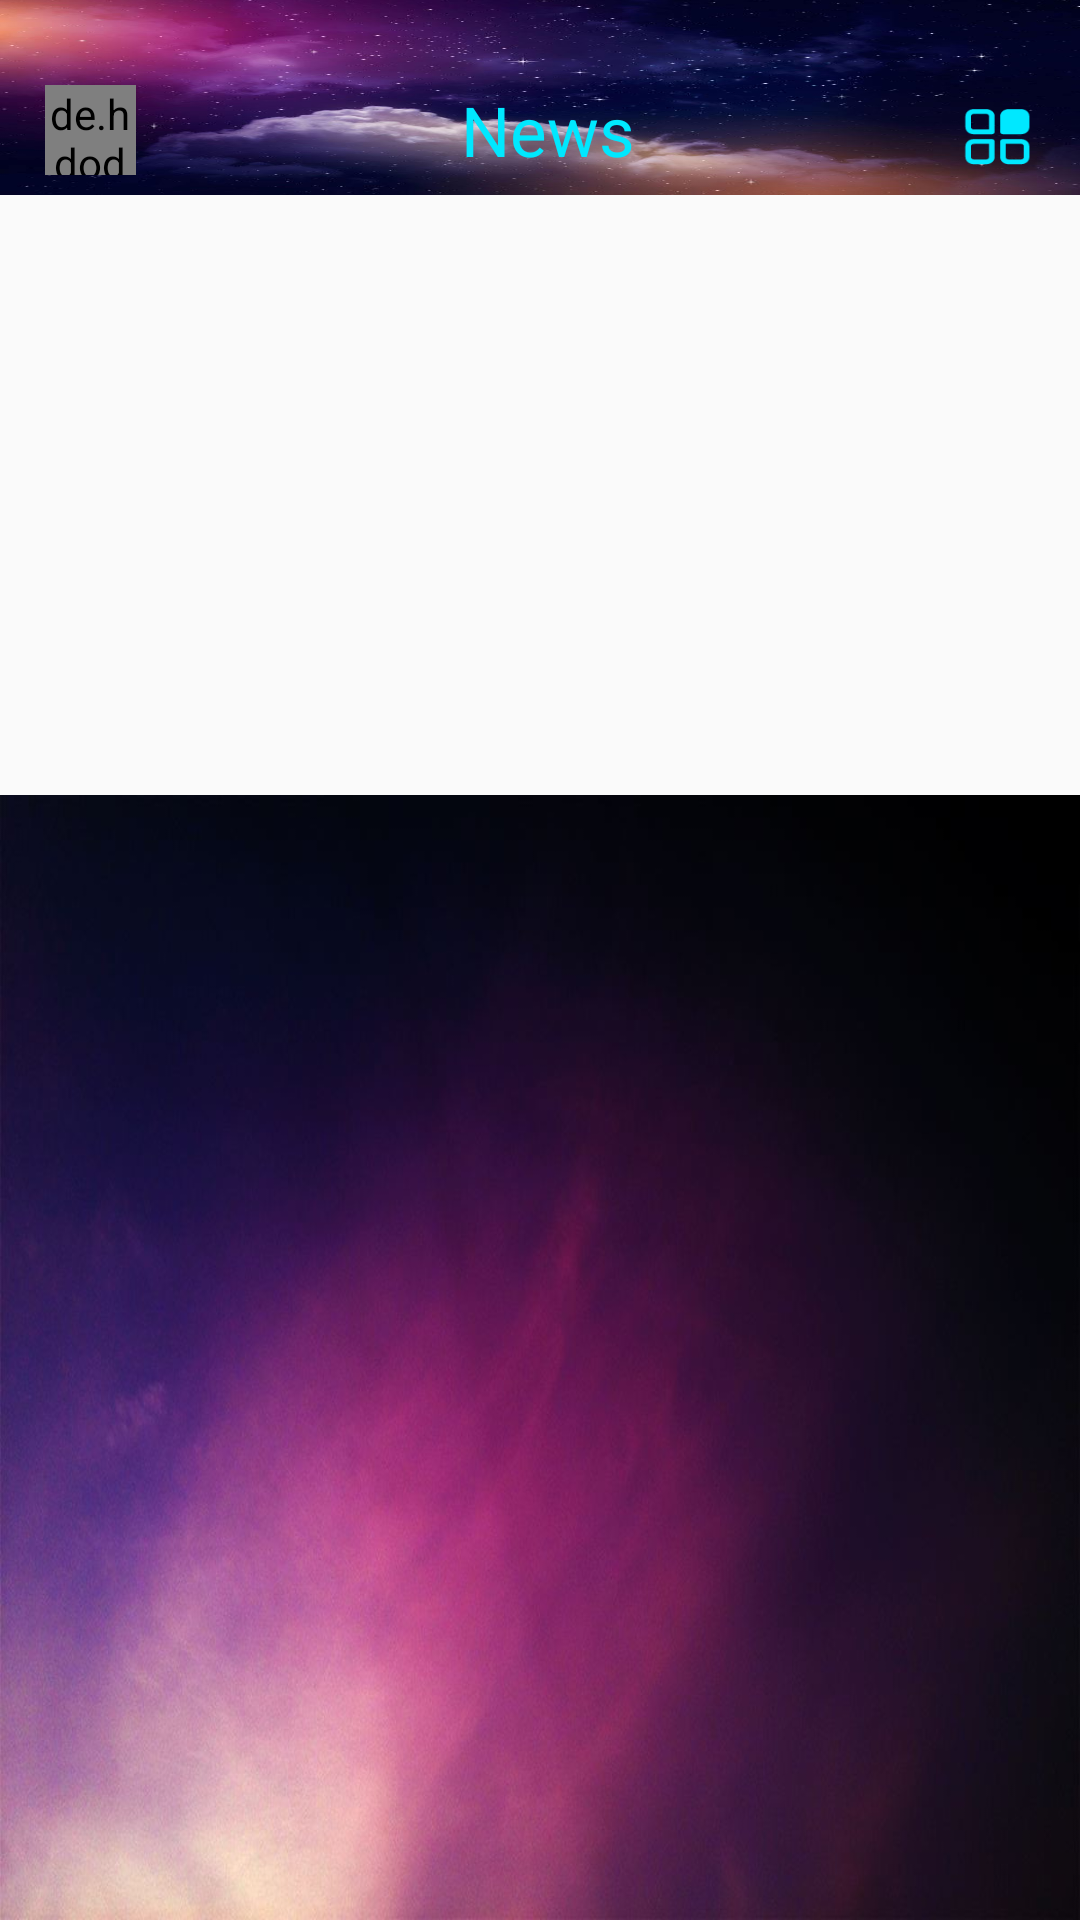

Layout XML and referenced resources for this Android screen:
<!-- AndroidManifest.xml: application theme AppTheme -->
<!-- res/layout/user.xml -->
<LinearLayout xmlns:android="http://schemas.android.com/apk/res/android"
    xmlns:app="http://schemas.android.com/apk/res-auto"
    android:orientation="vertical"
    android:layout_width="match_parent"
    android:layout_height="match_parent">
    <LinearLayout
        android:layout_width="match_parent"
        android:layout_height="65dp"
        android:background="@mipmap/viewpager1"
        android:orientation="horizontal">
        <de.hdodenhof.circleimageview.CircleImageView
            android:id="@+id/openDrawerLayout"
            android:layout_width="0dp"
            android:layout_weight="1"
            android:layout_height="30dp"
            android:layout_gravity="center"
            android:layout_marginLeft="15dp"
            android:layout_marginTop="11dp"
            android:src="@mipmap/me2"/>
        <TextView
            android:layout_width="0dp"
            android:layout_weight="9"
            android:layout_height="wrap_content"
            android:layout_gravity="center"
            android:layout_marginTop="11dp"
            android:gravity="center"
            android:textColor="@color/colorAccent"
            android:textSize="23sp"
            android:text="News"/>
        <Button
            android:id="@+id/more"
            android:layout_width="0dp"
            android:layout_weight="0.8"
            android:layout_height="21dp"
            android:layout_gravity="center"
            android:layout_marginRight="15dp"
            android:layout_marginTop="13dp"
            android:background="@mipmap/moreb"/>
    </LinearLayout>

    <FrameLayout
        android:layout_width="match_parent"
        android:layout_height="200dp">
        <android.support.v4.view.ViewPager
            android:id="@+id/viewPager"
            android:layout_width="match_parent"
            android:layout_height="200dp" />

        <LinearLayout
            android:layout_width="match_parent"
            android:layout_height="20dp"
            android:layout_gravity="bottom"
            android:gravity="center"
            android:orientation="horizontal">

            <LinearLayout
                android:id="@+id/vg"
                android:layout_width="wrap_content"
                android:layout_height="wrap_content"
                android:orientation="horizontal">

                <View
                    android:id="@+id/dot_0"
                    android:layout_width="8dp"
                    android:layout_height="8dp"
                    android:layout_marginTop="2dp"
                    android:background="@mipmap/page_indicator_focused" />

                <View
                    android:id="@+id/dot_1"
                    android:layout_width="8dp"
                    android:layout_height="8dp"
                    android:layout_marginLeft="3dp"
                    android:layout_marginTop="2dp"
                    android:background="@mipmap/page_indicator_unfocused" />

                <View
                    android:id="@+id/dot_2"
                    android:layout_width="8dp"
                    android:layout_height="8dp"
                    android:layout_marginLeft="3dp"
                    android:layout_marginTop="2dp"
                    android:background="@mipmap/page_indicator_unfocused" />

                <View
                    android:id="@+id/dot_3"
                    android:layout_width="8dp"
                    android:layout_height="8dp"
                    android:layout_marginLeft="3dp"
                    android:layout_marginTop="2dp"
                    android:background="@mipmap/page_indicator_unfocused" />

            </LinearLayout>
        </LinearLayout>
    </FrameLayout>
    <LinearLayout
        android:layout_width="match_parent"
        android:layout_height="0dp"
        android:layout_weight="30"
        android:background="@mipmap/sight6">
    </LinearLayout>
</LinearLayout>
<!-- resources referenced by this layout -->
<resources>
  <color name="colorAccent">#00E8FF</color>
  <!-- mipmap me2: png bitmap (mipmap-hdpi, 647092 bytes) -->
  <!-- mipmap moreb: png bitmap (mipmap-hdpi, 1361 bytes) -->
  <!-- mipmap sight6: jpg bitmap (mipmap-hdpi, 41080 bytes) -->
  <!-- mipmap viewpager1: jpg bitmap (mipmap-hdpi, 46280 bytes) -->
  <style name="AppTheme" parent="Theme.AppCompat.Light.NoActionBar">
          
          <item name="colorPrimary">@color/colorPrimary</item>
          <item name="colorPrimaryDark">@color/colorPrimaryDark</item>
          <item name="colorAccent">@color/colorAccent</item>
      </style>
  <color name="colorPrimary">#008577</color>
  <color name="colorPrimaryDark">#303F9F</color>
</resources>
